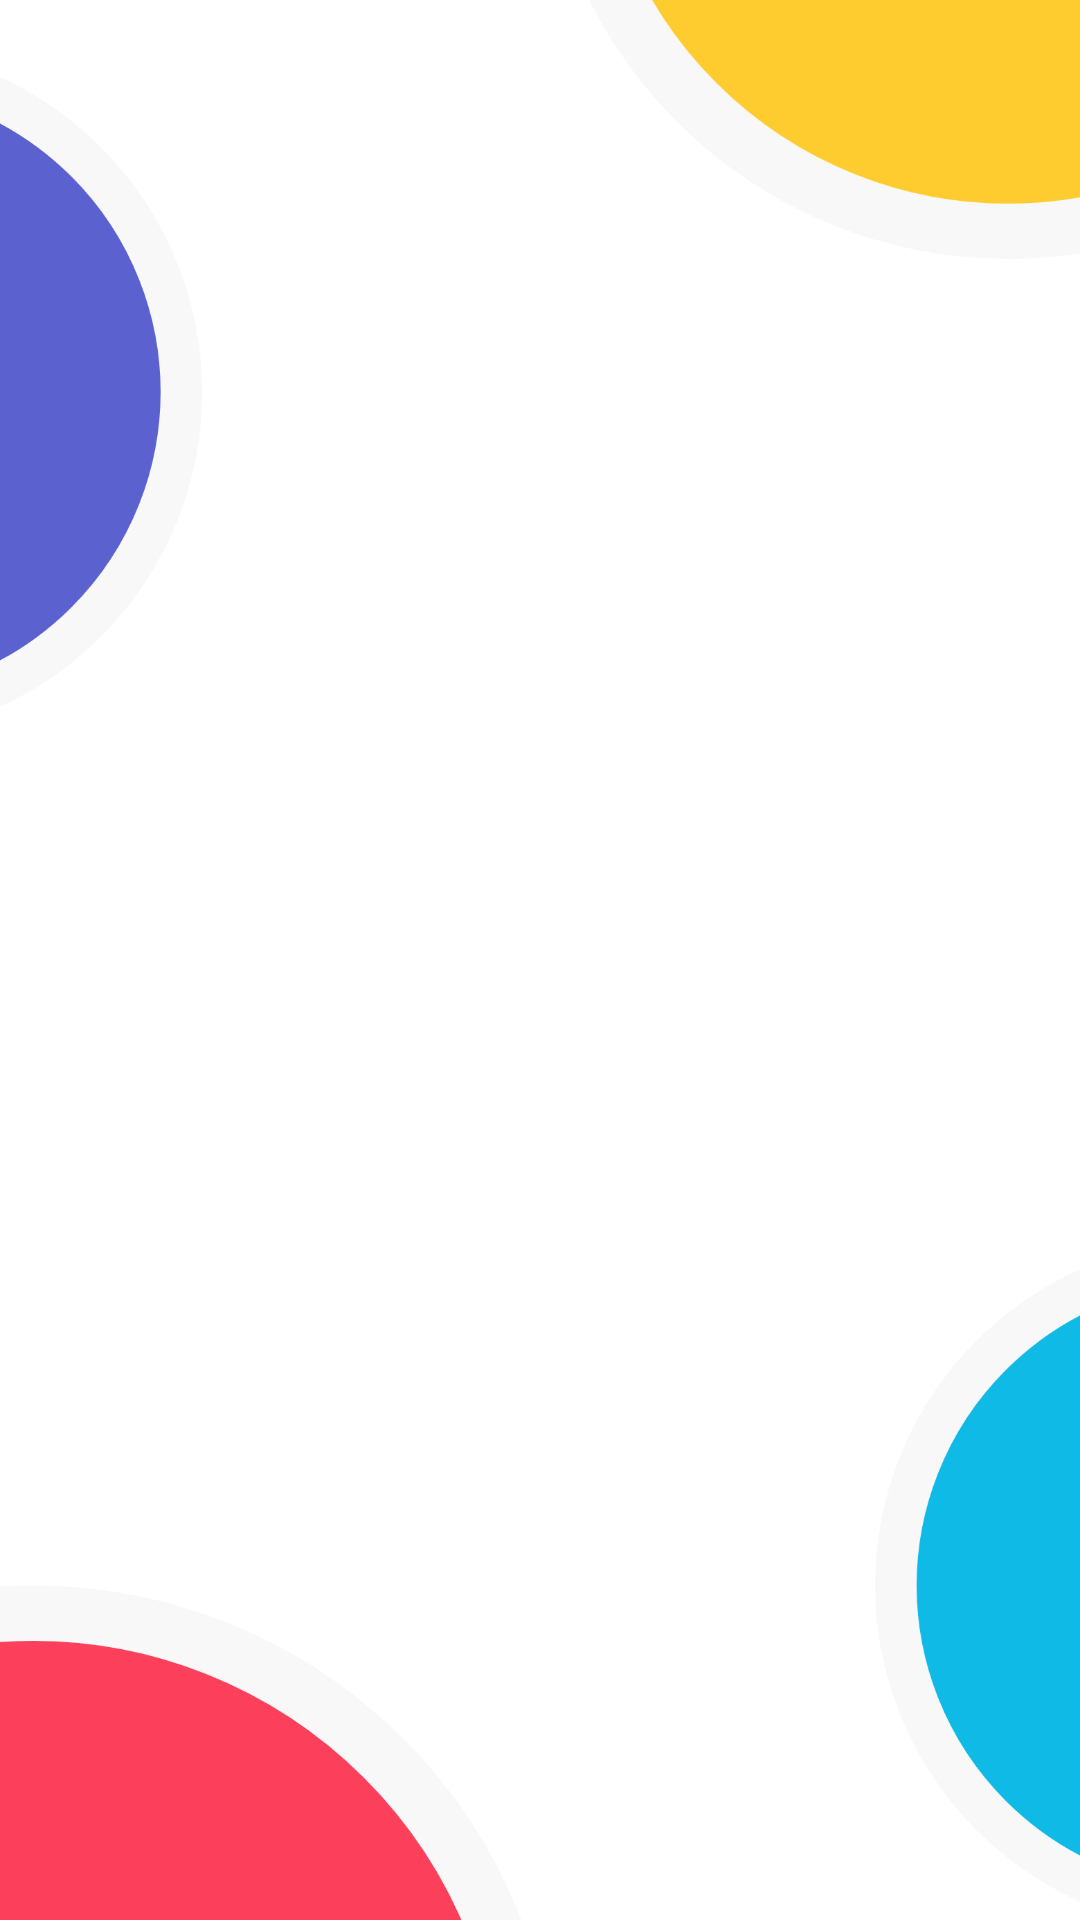

Write the Android layout XML for this screen, with the resource values it uses.
<!-- AndroidManifest.xml: application theme Theme.ScanIt -->
<!-- res/layout/activity_splash.xml -->
<?xml version="1.0" encoding="utf-8"?>
<RelativeLayout xmlns:android="http://schemas.android.com/apk/res/android"
    xmlns:app="http://schemas.android.com/apk/res-auto"
    xmlns:tools="http://schemas.android.com/tools"
    android:layout_width="match_parent"
    android:layout_height="match_parent"
    tools:context=".activities.SplashActivity">

    <ImageView
        android:scaleType="centerCrop"
        android:src="@drawable/splash_screen"
        android:layout_width="match_parent"
        android:layout_height="match_parent" />








</RelativeLayout>
<!-- resources referenced by this layout -->
<resources>
  <!-- drawable scanit_logo: png bitmap (drawable, 145882 bytes) -->
  <!-- drawable splash_screen: png bitmap (drawable, 96332 bytes) -->
  <style name="Theme.ScanIt" parent="Theme.MaterialComponents.Light.NoActionBar">
          
          <item name="colorPrimary">@color/red_400</item>
  
          <item name="colorPrimaryVariant">@color/red_700</item>
          <item name="colorOnPrimary">@color/white</item>
          
          <item name="colorSecondary">@color/yellow_400</item>
          <item name="colorSecondaryVariant">@color/yellow_700</item>
          <item name="colorOnSecondary">@color/black</item>
          
  
          
          <item name="fontFamily">@font/poppins</item>
          <item name="android:windowLightStatusBar">true</item>
          <item name="android:statusBarColor">@android:color/white</item>
      </style>
  <color name="red_400">#FC3F5B</color>
  <color name="red_700">#DD3951</color>
  <color name="white">#FFFFFFFF</color>
  <color name="yellow_400">#FECC2F</color>
  <color name="yellow_700">#C59E23</color>
  <color name="black">#FF000000</color>
</resources>
